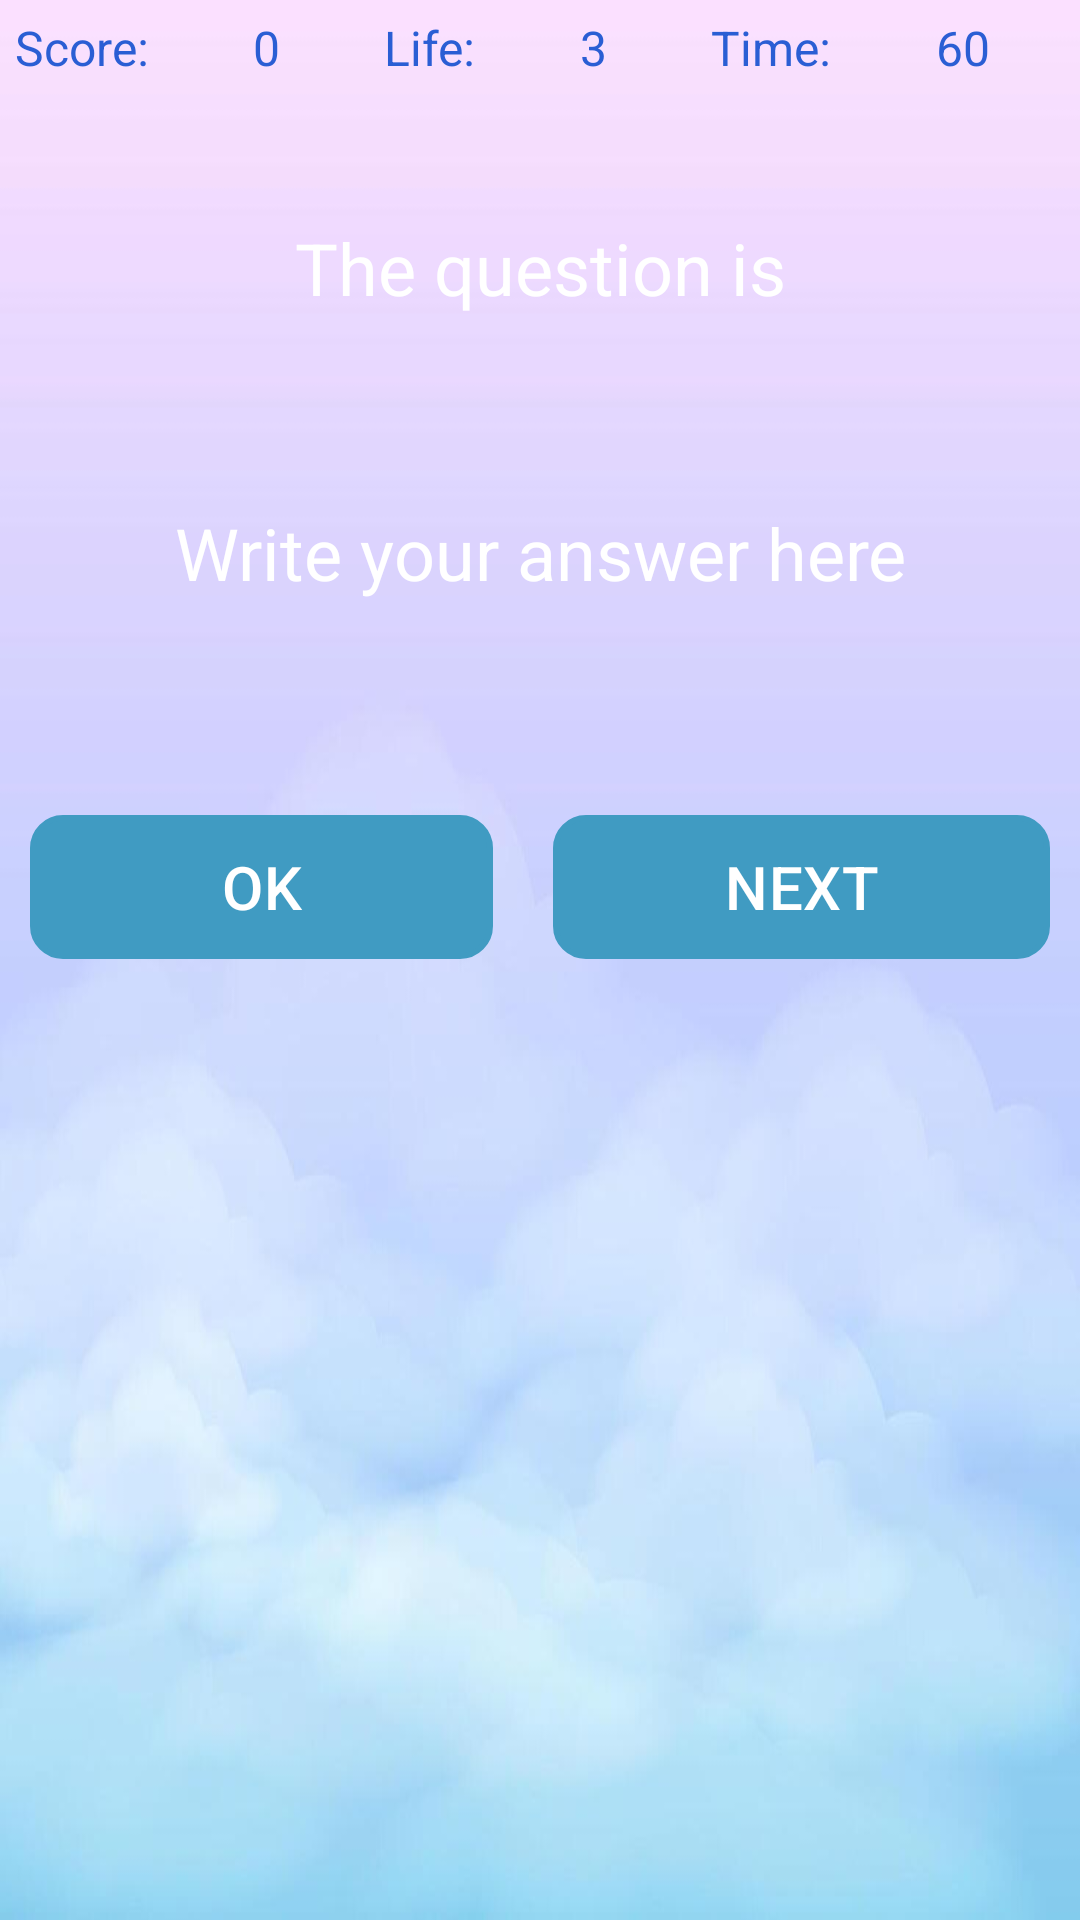

The Android layout XML behind this screen, and the referenced resources:
<!-- AndroidManifest.xml: activity theme Base.Theme.Addition -->
<!-- res/layout/activity_subtraction.xml -->
<?xml version="1.0" encoding="utf-8"?>
<LinearLayout xmlns:android="http://schemas.android.com/apk/res/android"
    xmlns:tools="http://schemas.android.com/tools"
    android:id="@+id/main"
    android:layout_width="match_parent"
    android:layout_height="match_parent"
    android:background="@drawable/sky"
    android:gravity="center_horizontal"
    android:orientation="vertical"
    tools:context=".SubtractionActivity">

    <LinearLayout
        android:id="@+id/horizontal_layout"
        android:layout_width="match_parent"
        android:layout_height="wrap_content"
        android:orientation="horizontal">

        <TextView
            android:id="@+id/score"
            android:layout_width="wrap_content"
            android:layout_height="wrap_content"
            android:layout_margin="5dp"
            android:layout_weight="1"
            android:text="Score:"
            android:textColor="@color/blue"
            android:textSize="16sp" />

        <TextView
            android:id="@+id/textScore"
            android:layout_width="wrap_content"
            android:layout_height="wrap_content"
            android:layout_margin="5dp"
            android:layout_weight="1"
            android:text="0"
            android:textColor="@color/blue"
            android:textSize="16sp" />

        <TextView
            android:id="@+id/life"
            android:layout_width="wrap_content"
            android:layout_height="wrap_content"
            android:layout_margin="5dp"
            android:layout_weight="1"
            android:text="Life:"
            android:textColor="@color/blue"
            android:textSize="16sp" />

        <TextView
            android:id="@+id/textLife"
            android:layout_width="wrap_content"
            android:layout_height="wrap_content"
            android:layout_margin="5dp"
            android:layout_weight="1"
            android:text="3"
            android:textColor="@color/blue"
            android:textSize="16sp" />

        <TextView
            android:id="@+id/time"
            android:layout_width="wrap_content"
            android:layout_height="wrap_content"
            android:layout_margin="5dp"
            android:layout_weight="1"
            android:text="Time:"
            android:textColor="@color/blue"
            android:textSize="16sp" />

        <TextView
            android:id="@+id/textTime"
            android:layout_width="wrap_content"
            android:layout_height="wrap_content"
            android:layout_margin="5dp"
            android:layout_weight="1"
            android:text="60"
            android:textColor="@color/blue"
            android:textSize="16sp" />
    </LinearLayout>

    <TextView
        android:id="@+id/questionText"
        android:layout_width="300dp"
        android:layout_height="75dp"
        android:layout_marginTop="20dp"
        android:background="@color/purple"
        android:gravity="center"
        android:text="@string/the_question_is"
        android:textColor="@color/white"
        android:textSize="24sp" />

    <EditText
        android:id="@+id/answerText"
        android:layout_width="300dp"
        android:layout_height="75dp"
        android:layout_marginTop="20dp"
        android:background="@color/purple"
        android:ems="10"
        android:gravity="center"
        android:hint="@string/write_your_answer_here"
        android:inputType="number"
        android:textColor="@color/white"
        android:textColorHint="@color/white"
        android:textSize="24sp" />

    <LinearLayout
        android:layout_width="match_parent"
        android:layout_height="wrap_content"
        android:layout_marginTop="40dp"
        android:orientation="horizontal">

        <Button
            android:id="@+id/ok"
            android:layout_width="wrap_content"
            android:layout_height="wrap_content"
            android:layout_margin="10dp"
            android:layout_weight="1"
            android:background="@drawable/buttono_shape"
            android:backgroundTint="@null"
            android:text="OK"
            android:textColor="@color/white"
            android:textSize="20sp" />

        <Button
            android:id="@+id/next"
            android:layout_width="wrap_content"
            android:layout_height="wrap_content"
            android:layout_margin="10dp"
            android:layout_weight="1"
            android:background="@drawable/buttono_shape"
            android:backgroundTint="@null"
            android:text="@string/next"
            android:textColor="@color/white"
            android:textSize="20sp" />
    </LinearLayout>

</LinearLayout>
<!-- resources referenced by this layout -->
<resources>
  <color name="blue">#2A5ED4</color>
  <color name="white">#FFFFFFFF</color>
  <!-- drawable buttono_shape (drawable) -->
  <?xml version="1.0" encoding="utf-8"?>
  <shape xmlns:android="http://schemas.android.com/apk/res/android"
      android:shape="rectangle">
  
      <solid android:color="@color/white"/>
  
      <stroke android:color="@color/blue" android:width="2dp"/>
  
      <corners android:radius="10dp"/>
  
  </shape>
  <!-- drawable sky: jpg bitmap (drawable, 19279 bytes) -->
  <string name="next">NEXT</string>
  <string name="the_question_is">The question is</string>
  <string name="write_your_answer_here">Write your answer here</string>
  <style name="Base.Theme.Addition" parent="Theme.Material3.DayNight">
          
           <item name="colorPrimary">@color/blue_variant</item>
      </style>
  <color name="blue_variant">#409BC2</color>
</resources>
